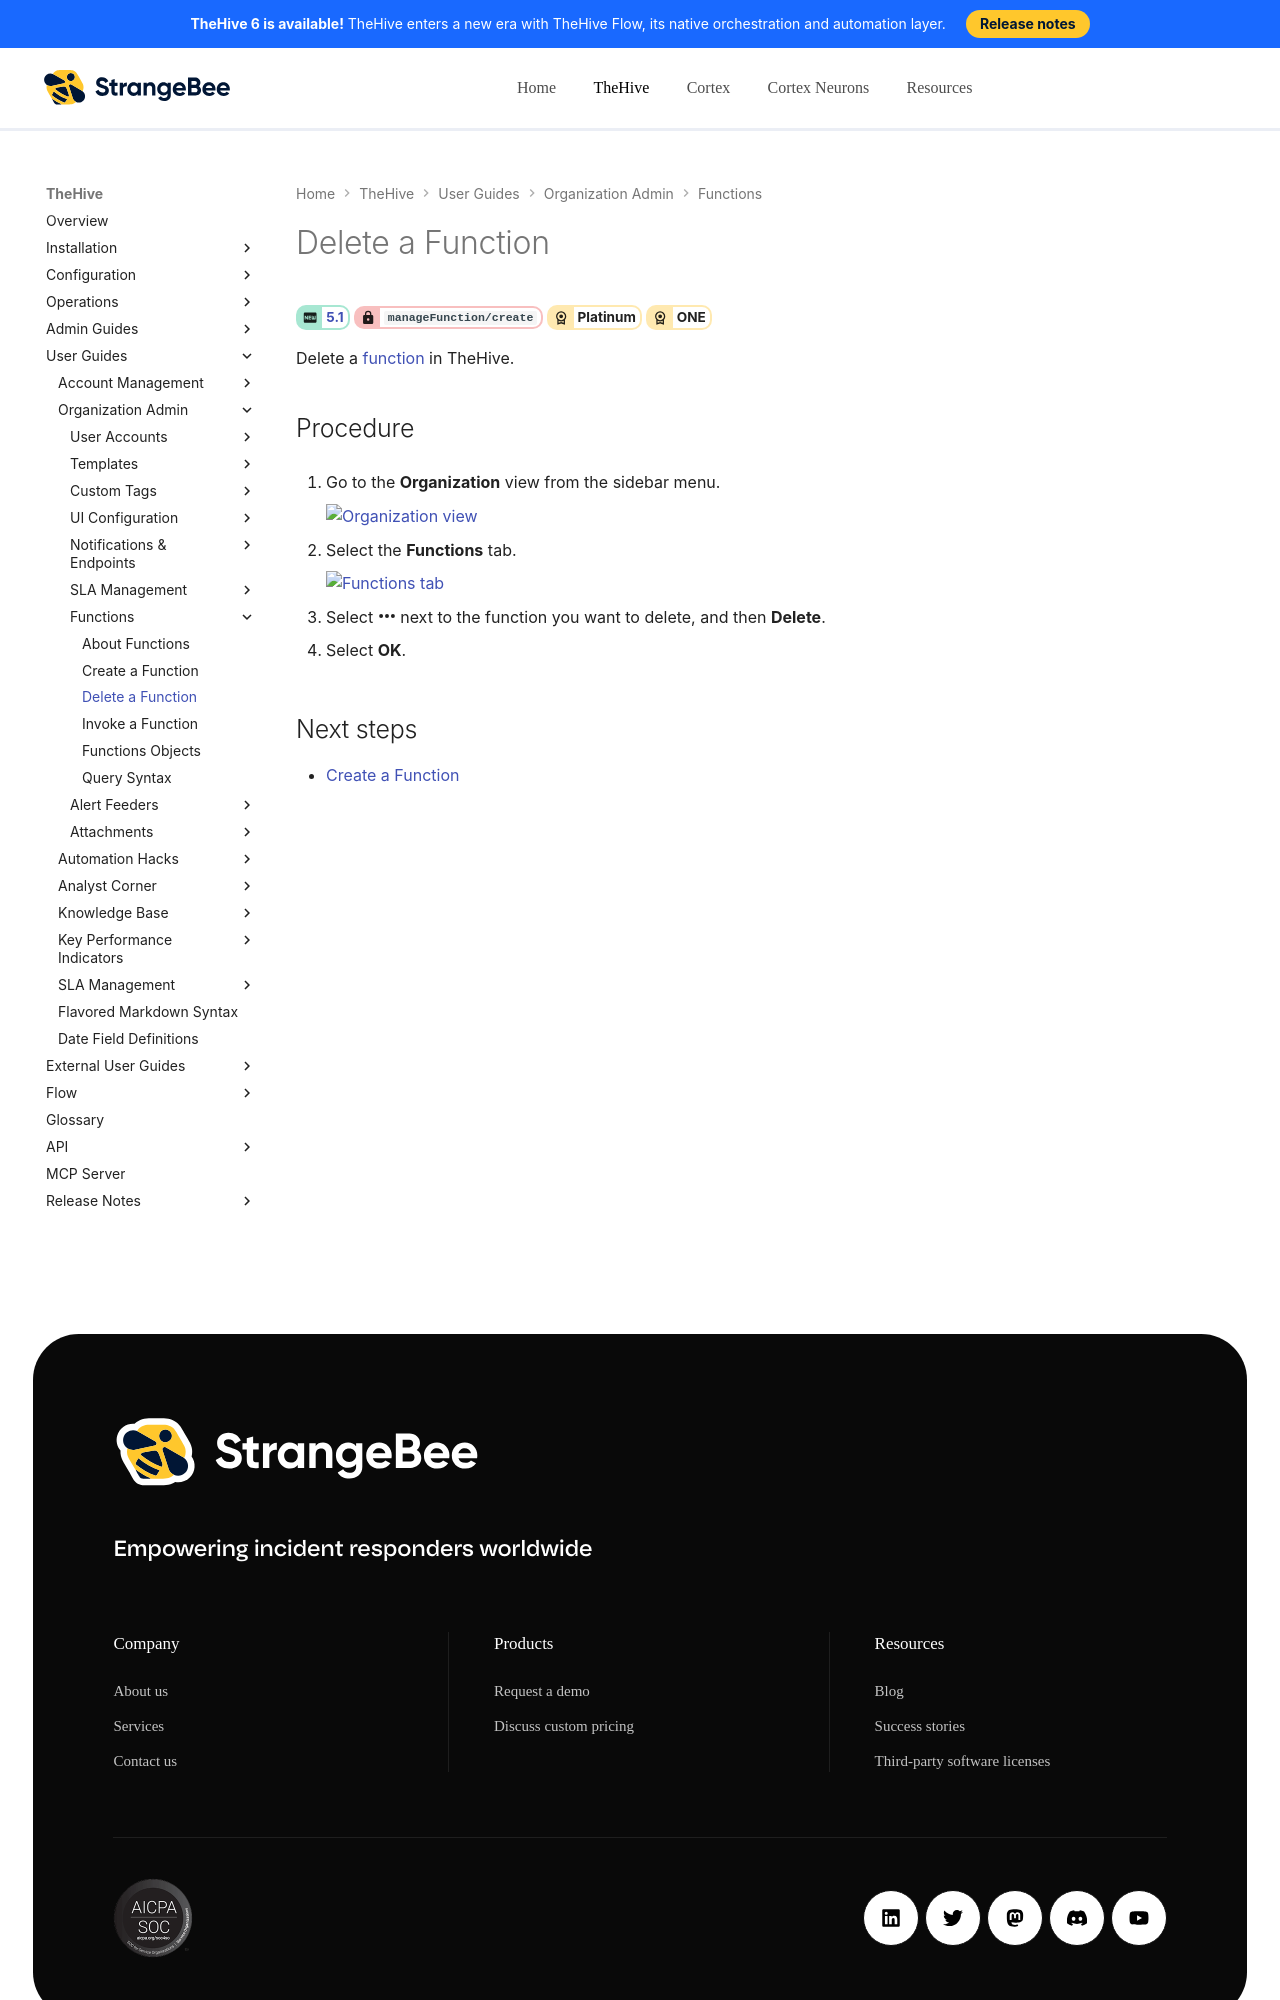

repository: StrangeBeeCorp/docs · page: thehive/user-guides/organization/configure-organization/manage-functions/delete-a-function/index.html · generator: mkdocs

# Delete a Function

<!-- md:version 5.1 --> <!-- md:permission `manageFunction/create` --> <!-- md:license Platinum --> <!-- md:license ONE -->

Delete a [function](about-functions.md) in TheHive.

<h2>Procedure</h2>

1. {% include-markdown "includes/organization-view-go-to.md" %}

2. {% include-markdown "includes/functions-tab-go-to.md" %}

3. Select :fontawesome-solid-ellipsis: next to the function you want to delete, and then **Delete**.

4. Select **OK**.

<h2>Next steps</h2>
